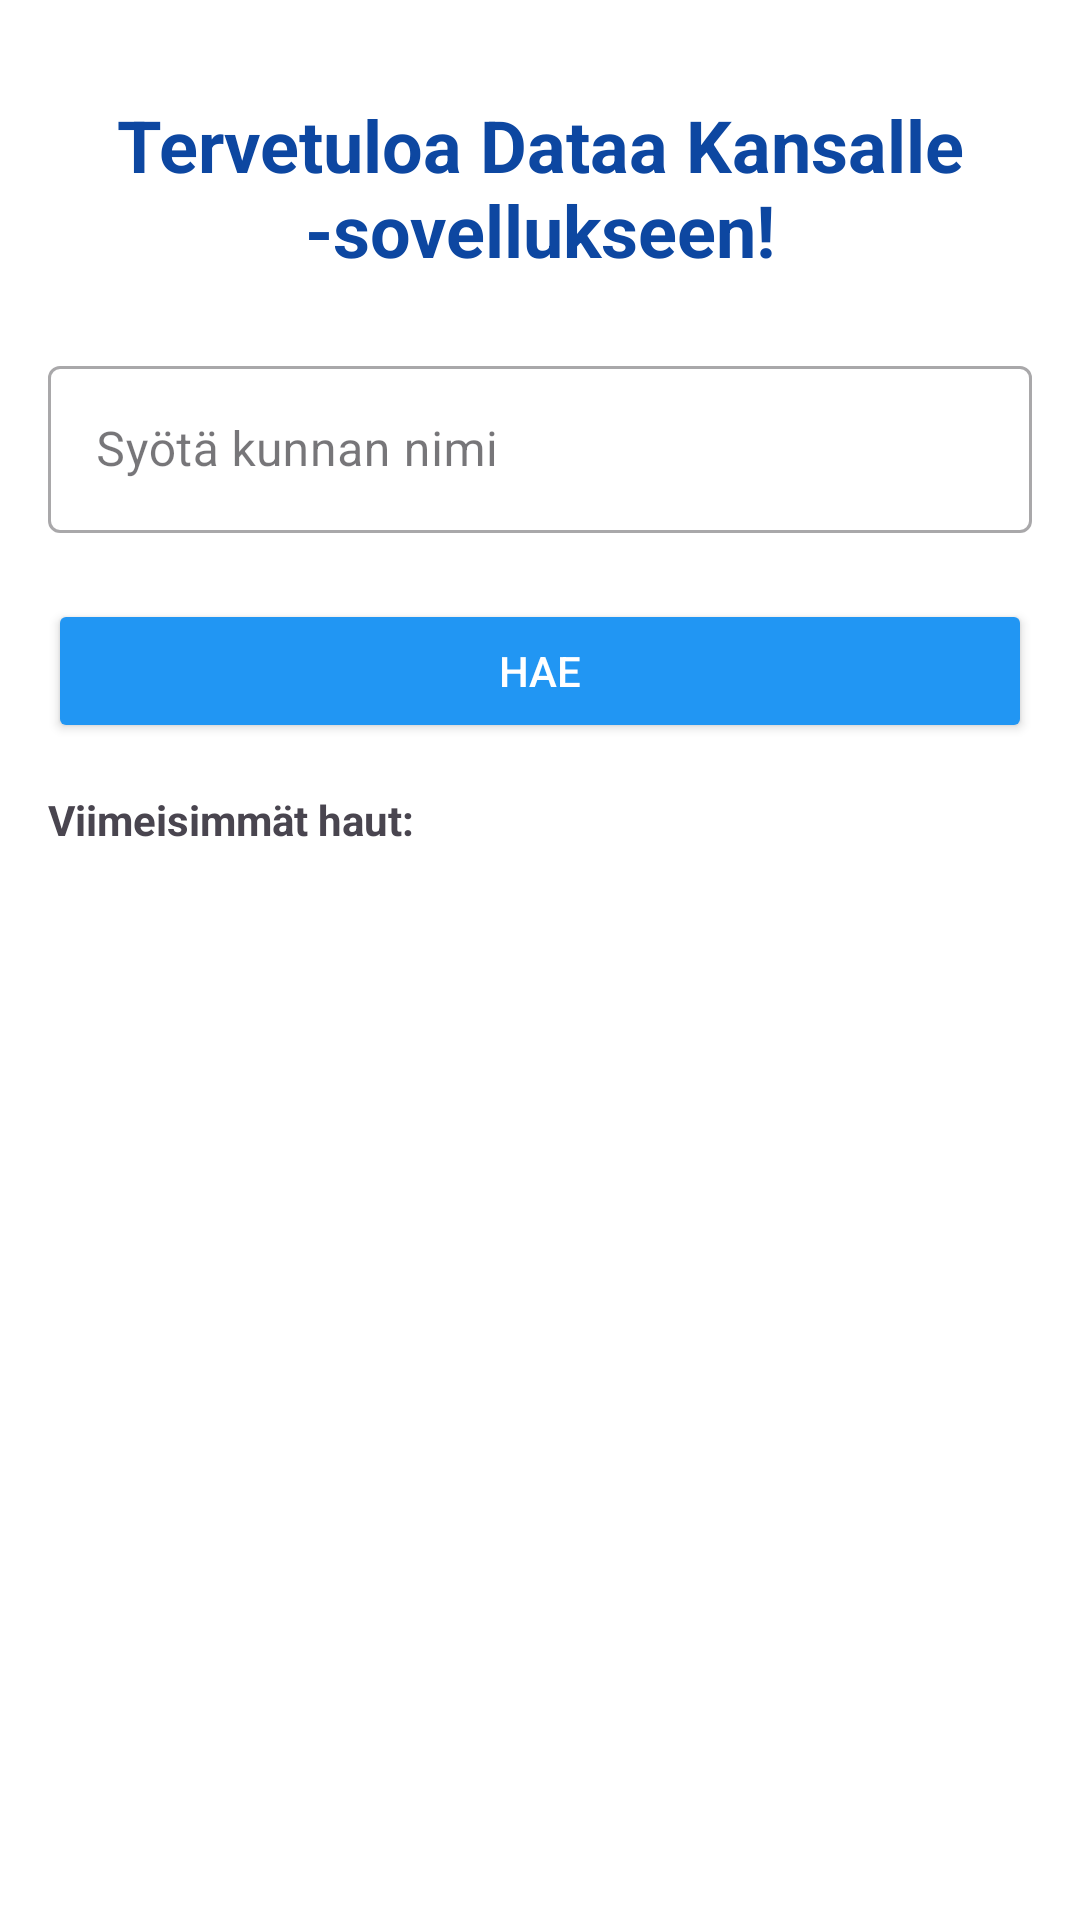

Reconstruct the res/layout file that produces this screen, plus the resources it refers to.
<!-- AndroidManifest.xml: application theme Theme.DataaKansalle -->
<!-- res/layout/activity_main.xml -->
<?xml version="1.0" encoding="utf-8"?>
<LinearLayout xmlns:android="http://schemas.android.com/apk/res/android"
    xmlns:app="http://schemas.android.com/apk/res-auto"
    android:id="@+id/main"
    android:layout_width="match_parent"
    android:layout_height="match_parent"
    android:orientation="vertical"
    android:padding="16dp"
    android:background="@android:color/white">


    <TextView
        android:id="@+id/appTitle"
        android:layout_width="match_parent"
        android:layout_height="wrap_content"
        android:text="Tervetuloa Dataa Kansalle -sovellukseen!"
        android:textSize="24sp"
        android:textStyle="bold"
        android:gravity="center"
        android:textColor="#0D47A1"
        android:layout_marginTop="16dp"
        android:layout_marginBottom="24dp" />


    <com.google.android.material.textfield.TextInputLayout
        android:id="@+id/municipalityInputLayout"
        style="@style/Widget.MaterialComponents.TextInputLayout.OutlinedBox"
        android:layout_width="match_parent"
        android:layout_height="wrap_content"
        android:layout_marginBottom="12dp">

        <com.google.android.material.textfield.TextInputEditText
            android:id="@+id/municipalityInput"
            android:layout_width="match_parent"
            android:layout_height="wrap_content"
            android:hint="Syötä kunnan nimi" />
    </com.google.android.material.textfield.TextInputLayout>

    <Button
        android:id="@+id/searchButton"
        android:layout_width="match_parent"
        android:layout_height="wrap_content"
        android:layout_marginTop="10dp"
        android:backgroundTint="#2196F3"
        android:onClick="switchActivity"
        android:text="Hae"
        android:textColor="#FFFFFF" />


    <TextView
        android:id="@+id/recentSearchesLabel"
        android:layout_width="wrap_content"
        android:layout_height="wrap_content"
        android:text="Viimeisimmät haut:"
        android:layout_marginTop="16dp"
        android:textStyle="bold" />

    <androidx.recyclerview.widget.RecyclerView
        android:id="@+id/recentSearchesRecyclerView"
        android:layout_width="match_parent"
        android:layout_height="150dp"
        android:layout_marginBottom="16dp"
        android:scrollbars="vertical" />


</LinearLayout>
<!-- resources referenced by this layout -->
<resources>
  <style name="Theme.DataaKansalle" parent="Base.Theme.DataaKansalle" />
  <style name="Base.Theme.DataaKansalle" parent="Theme.Material3.DayNight.NoActionBar">
          
          
      </style>
</resources>
